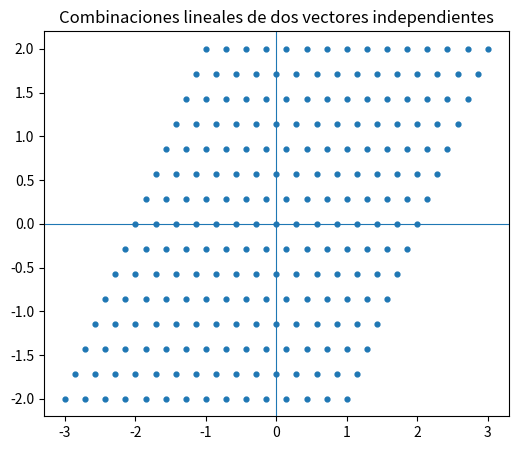

Recreate this plot in Python.
import numpy as np
import matplotlib.pyplot as plt

np.random.seed(42)
print("NumPy:", np.__version__)

v1 = np.array([1.,2.])
v2 = np.array([2.,4.])  # 2*v1
A = np.column_stack([v1,v2])
print(A)
print("Rango:", np.linalg.matrix_rank(A))

v1 = np.array([1.,0.])
v2 = np.array([0.5,1.])
pts=[]
for a in np.linspace(-2,2,15):
    for b in np.linspace(-2,2,15):
        pts.append(a*v1+b*v2)
pts=np.array(pts)
plt.figure(figsize=(6,5))
plt.scatter(pts[:,0],pts[:,1],s=12)
plt.axhline(0,linewidth=.8); plt.axvline(0,linewidth=.8)
plt.title("Combinaciones lineales de dos vectores independientes")
plt.show()

x1 = np.random.randn(200)
x2 = 3*x1  # completely redundant feature
x3 = np.random.randn(200)
X = np.column_stack([x1,x2,x3])
print("Columnas:", X.shape[1])
print("Rango real:", np.linalg.matrix_rank(X))
